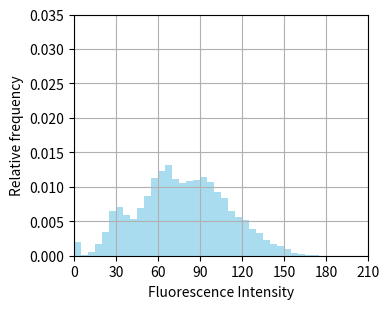

Source code (Python):
# -*- coding: utf-8 -*-
"""
Created on Mon Apr 14 16:50:58 2025

[redacted]
"""
import numpy as np
import matplotlib.pyplot as plt
from scipy.stats import binom

# パラメータ
labeling_efficiency = 0.625
mean_intensity = 30.73443503
var_intensity = 67.67236495
n_samples = 10000  # 総サンプル数

# n=2とn=6の両方の分子数について処理
molecule_cases = [2, 4, 6, 8, 14,]

ratio_n2 = 0
ratio_n4 = 1
ratio_n6 = 0
ratio_n8 = 0
ratio_n10 =0
case_sample_counts = [int(n_samples * ratio_n2), int(n_samples * ratio_n4), int(n_samples * ratio_n6), int(n_samples * ratio_n8), int(n_samples * ratio_n10)]


all_intensities = []

for n_molecules, case_samples in zip(molecule_cases, case_sample_counts):
    # 各ラベル数の確率（0～n_molecules）
    label_probs = binom.pmf(range(n_molecules + 1), n_molecules, labeling_efficiency)

    # サンプル数をラベル数の確率に比例させて分配
    sample_counts = (label_probs * case_samples).astype(int)

    for k, count in enumerate(sample_counts):
        if count == 0:
            continue
        mean = k * mean_intensity
        std = np.sqrt(k * var_intensity) if k > 0 else 1e-3  # k=0 のときは微小なstdで固定
        samples = np.random.normal(loc=mean, scale=std, size=count)
        all_intensities.extend(samples)

# ヒストグラムを描画
plt.figure(figsize=(4, 3.2))
bin_edges = np.arange(0, 240 + 1, 5)

plt.hist(all_intensities, bins=bin_edges, density=True, alpha=0.7, color='skyblue')
plt.xticks(np.arange(0, 240, 30))
plt.xlim(0, 210)
plt.yticks(np.arange(0, 0.035, 0.005))
plt.ylim(0, 0.035)
plt.xlabel("Fluorescence Intensity")
plt.ylabel('Relative frequency')
plt.grid(True)
plt.tight_layout()
plt.savefig('Simulated_topo_Histogram_0_100.png', dpi=600)
plt.show()

